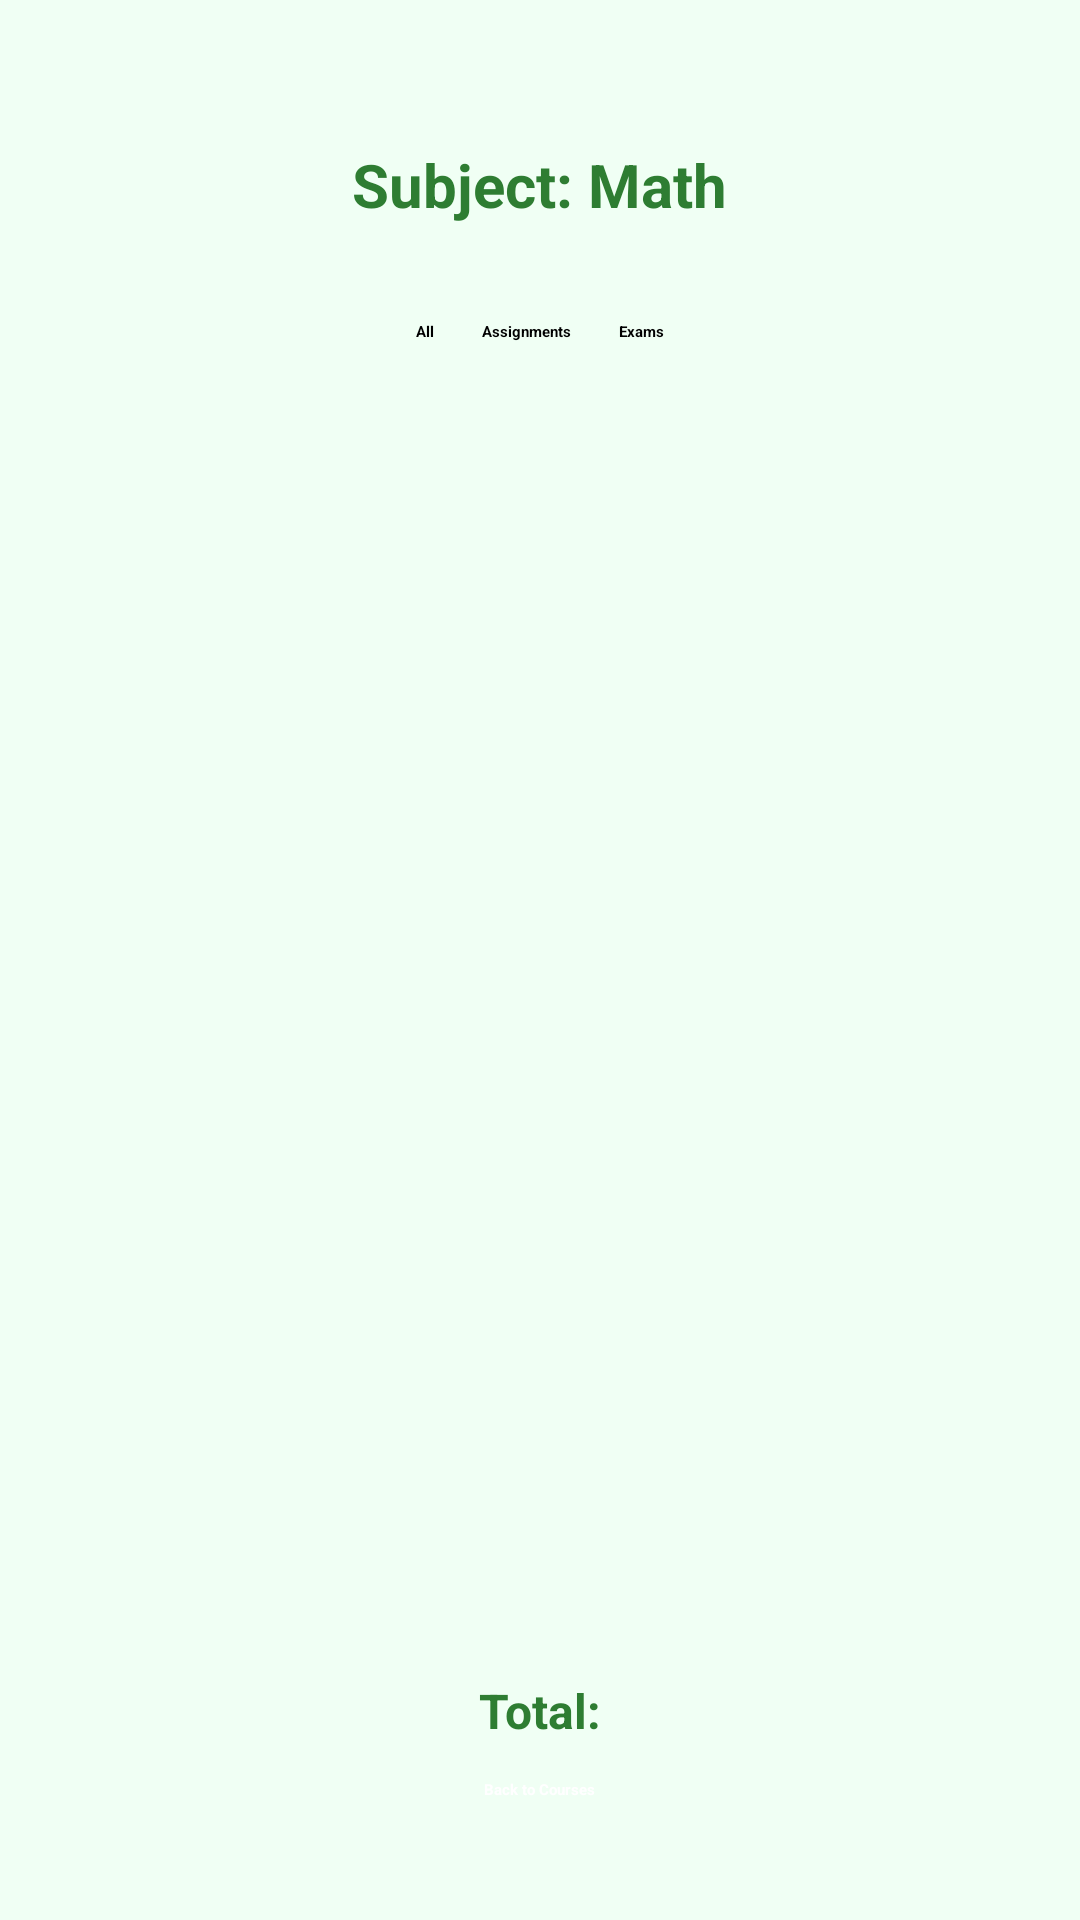

Layout XML and referenced resources for this Android screen:
<!-- AndroidManifest.xml: application theme Theme.SchoolApp -->
<!-- res/layout/activity_view_student_marks.xml -->
<?xml version="1.0" encoding="utf-8"?>
<LinearLayout xmlns:android="http://schemas.android.com/apk/res/android"
    android:padding="16dp"
    android:orientation="vertical"
    android:layout_width="match_parent"
    android:layout_height="match_parent"
    android:gravity="center_horizontal"
    android:background="#F0FFF4">

    <TextView
        android:id="@+id/subjectTitle_tv"
        android:layout_width="wrap_content"
        android:layout_height="wrap_content"
        android:text="@string/subject_math"
        android:textStyle="bold"
        android:textSize="20sp"
        android:layout_marginTop="32dp"
        android:layout_marginBottom="24dp"
        android:textColor="#2E7D32" />

    <RadioGroup
        android:id="@+id/resultFilterGroup"
        android:layout_width="match_parent"
        android:layout_height="wrap_content"
        android:orientation="horizontal"
        android:gravity="center"
        android:layout_marginBottom="16dp">

        <RadioButton
            android:id="@+id/radioAll"
            android:layout_width="wrap_content"
            android:layout_height="wrap_content"
            android:checked="true"
            android:padding="8dp"
            android:text="@string/all_RB"
            android:textStyle="bold" />

        <RadioButton
            android:id="@+id/radioAssignments"
            android:layout_width="wrap_content"
            android:layout_height="wrap_content"
            android:padding="8dp"
            android:text="@string/assignments_RB"
            android:textStyle="bold" />

        <RadioButton
            android:id="@+id/radioExams"
            android:layout_width="wrap_content"
            android:layout_height="wrap_content"
            android:padding="8dp"
            android:text="@string/exams_RB"
            android:textStyle="bold" />
    </RadioGroup>

    <androidx.recyclerview.widget.RecyclerView
        android:id="@+id/marksRV"
        android:layout_width="match_parent"
        android:layout_height="0dp"
        android:layout_weight="1"
        android:paddingTop="8dp"
        android:paddingBottom="8dp" />

    <TextView
        android:id="@+id/totalMarkTV"
        android:layout_width="wrap_content"
        android:layout_height="wrap_content"
        android:text="@string/total"
        android:textStyle="bold"
        android:textSize="16sp"
        android:layout_gravity="center"
        android:layout_marginTop="2dp"
        android:layout_marginBottom="4dp"
        android:textColor="#2E7D32" />

    <Button
        android:id="@+id/btnBackToCourses"
        android:layout_width="wrap_content"
        android:layout_height="wrap_content"
        android:text="@string/back_to_student_courses"
        android:textColor="@android:color/white"
        android:backgroundTint="#4CAF50"
        android:paddingHorizontal="24dp"
        android:paddingVertical="8dp"
        android:textStyle="bold"
        android:layout_gravity="center"
        android:layout_marginBottom="16dp" />

</LinearLayout>
<!-- resources referenced by this layout -->
<resources>
  <string name="all_RB">All</string>
  <string name="assignments_RB">Assignments</string>
  <string name="back_to_student_courses">Back to Courses</string>
  <string name="exams_RB">Exams</string>
  <string name="subject_math">Subject: Math</string>
  <string name="total">Total:</string>
</resources>
